Labelled photos from "bm-vs-av-v2-augmented", an image-classification folder in pedroescalfonimoraes/final-project-plagues-recognition-master. The possible labels are: acaro vermelho, bicho mineiro.

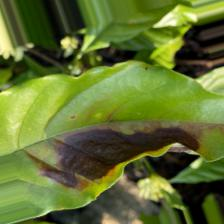
Label: bicho mineiro

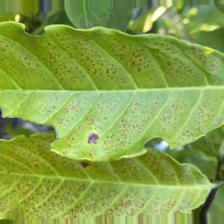
Label: acaro vermelho

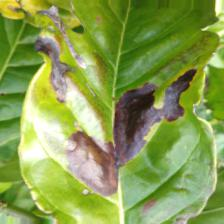
Label: bicho mineiro

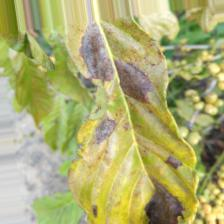
Label: bicho mineiro

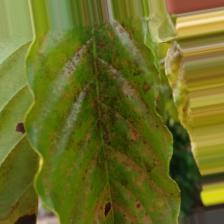
Label: acaro vermelho

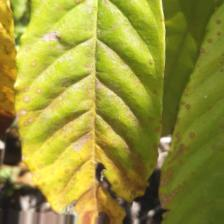
Label: acaro vermelho
